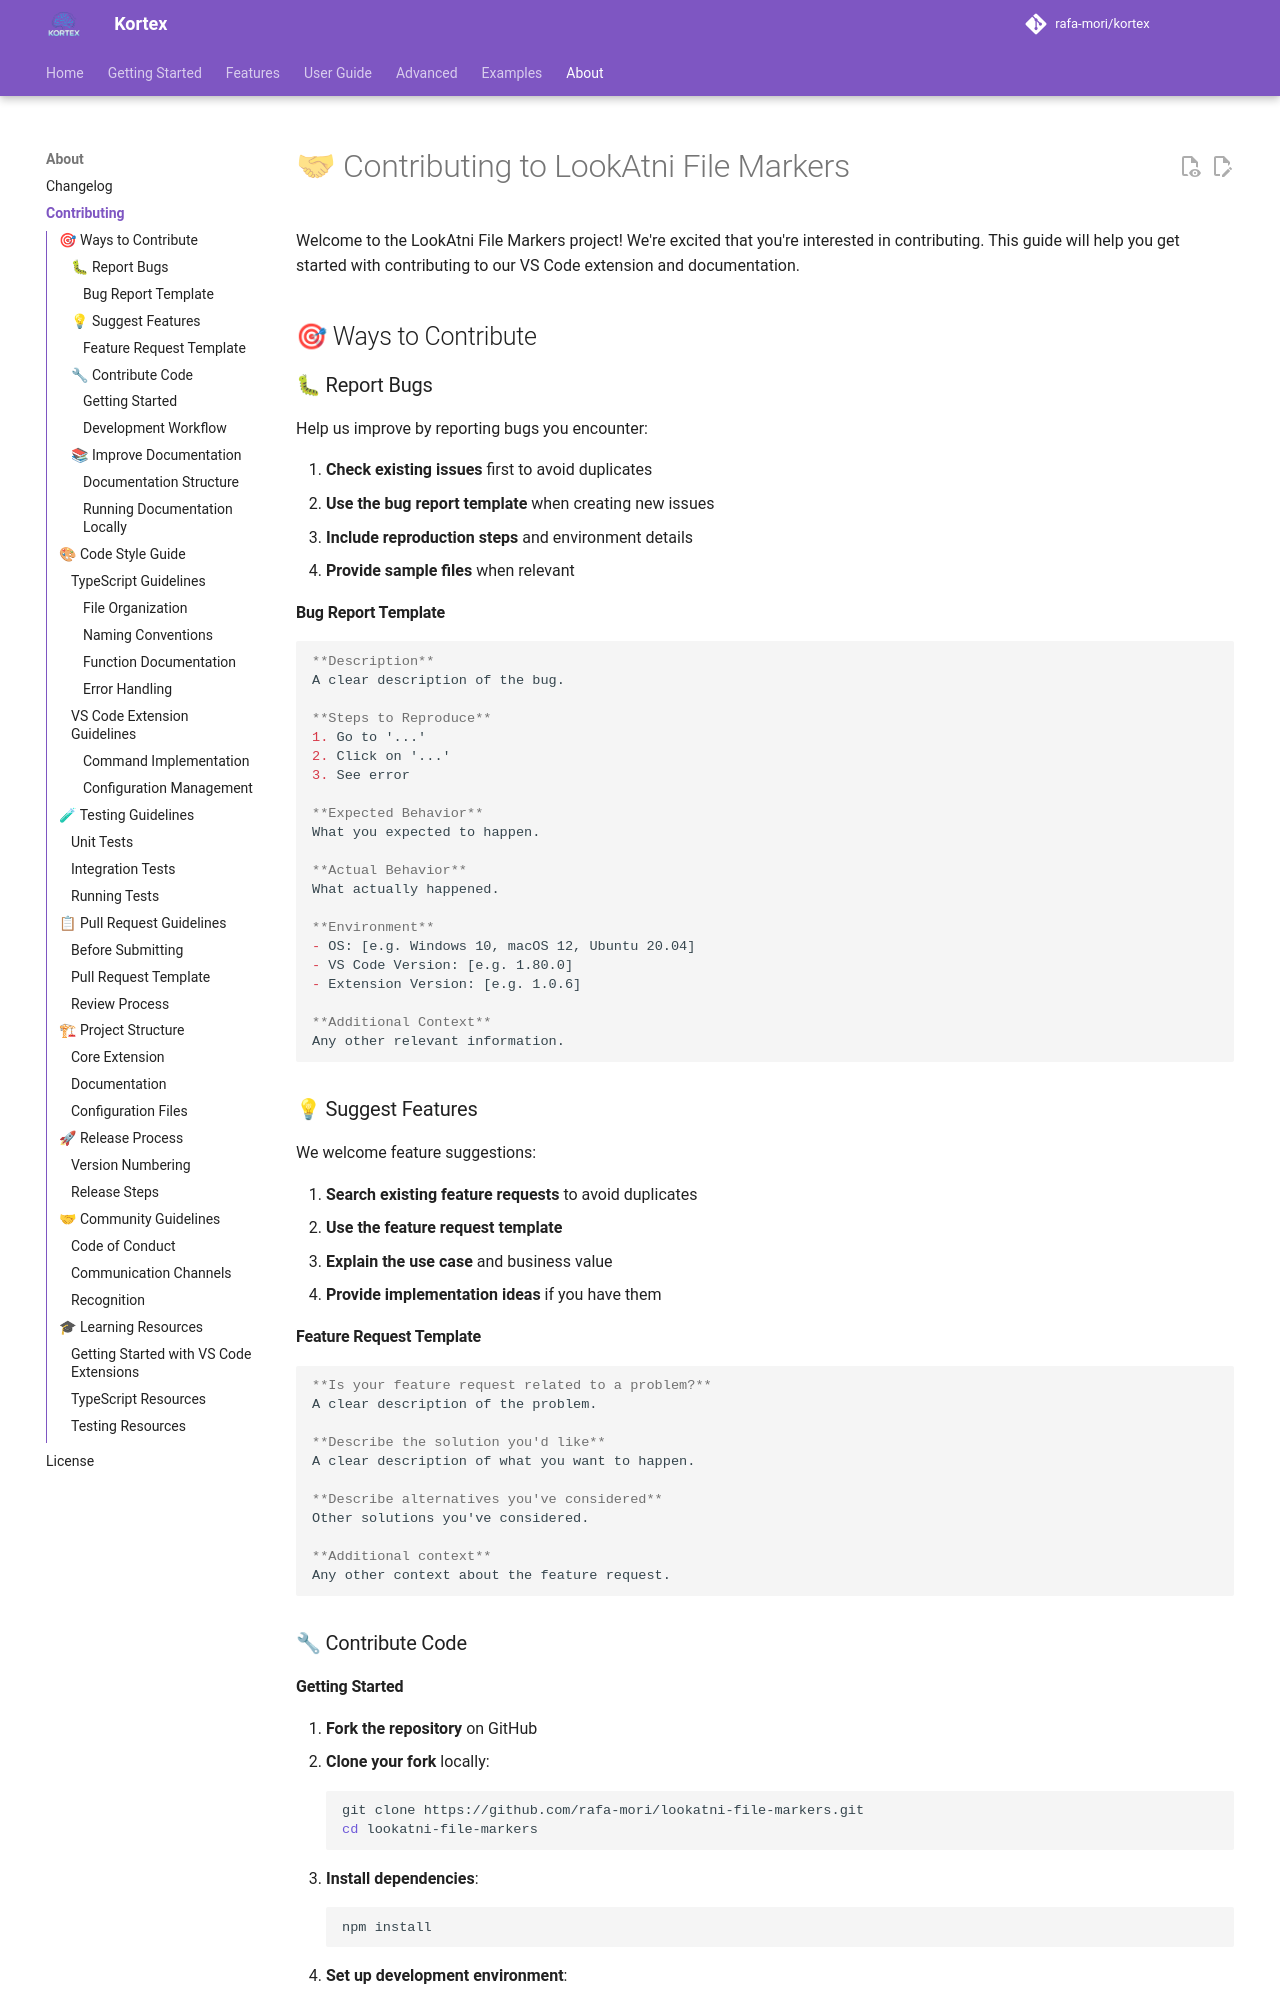

repository: kubex-ecosystem/kortex · page: about/contributing/index.html · generator: mkdocs

# 🤝 Contributing to LookAtni File Markers

Welcome to the LookAtni File Markers project! We're excited that you're interested in contributing. This guide will help you get started with contributing to our VS Code extension and documentation.

## 🎯 Ways to Contribute

### 🐛 Report Bugs

Help us improve by reporting bugs you encounter:

1. **Check existing issues** first to avoid duplicates
2. **Use the bug report template** when creating new issues
3. **Include reproduction steps** and environment details
4. **Provide sample files** when relevant

#### Bug Report Template

```markdown
**Description**
A clear description of the bug.

**Steps to Reproduce**
1. Go to '...'
2. Click on '...'
3. See error

**Expected Behavior**
What you expected to happen.

**Actual Behavior**
What actually happened.

**Environment**
- OS: [e.g. Windows 10, macOS 12, Ubuntu 20.04]
- VS Code Version: [e.g. 1.80.0]
- Extension Version: [e.g. 1.0.6]

**Additional Context**
Any other relevant information.
```

### 💡 Suggest Features

We welcome feature suggestions:

1. **Search existing feature requests** to avoid duplicates
2. **Use the feature request template**
3. **Explain the use case** and business value
4. **Provide implementation ideas** if you have them

#### Feature Request Template

```markdown
**Is your feature request related to a problem?**
A clear description of the problem.

**Describe the solution you'd like**
A clear description of what you want to happen.

**Describe alternatives you've considered**
Other solutions you've considered.

**Additional context**
Any other context about the feature request.
```

### 🔧 Contribute Code

#### Getting Started

1. **Fork the repository** on GitHub
2. **Clone your fork** locally:
   ```bash
   git clone https://github.com/rafa-mori/lookatni-file-markers.git
   cd lookatni-file-markers
   ```

3. **Install dependencies**:
   ```bash
   npm install
   ```

4. **Set up development environment**:
   ```bash
   # Start TypeScript compilation in watch mode
   npm run watch:tsc
   
   # Start esbuild bundling in watch mode
   npm run watch:esbuild
   ```

5. **Open in VS Code**:
   ```bash
   code .
   ```

6. **Press F5** to launch Extension Development Host
